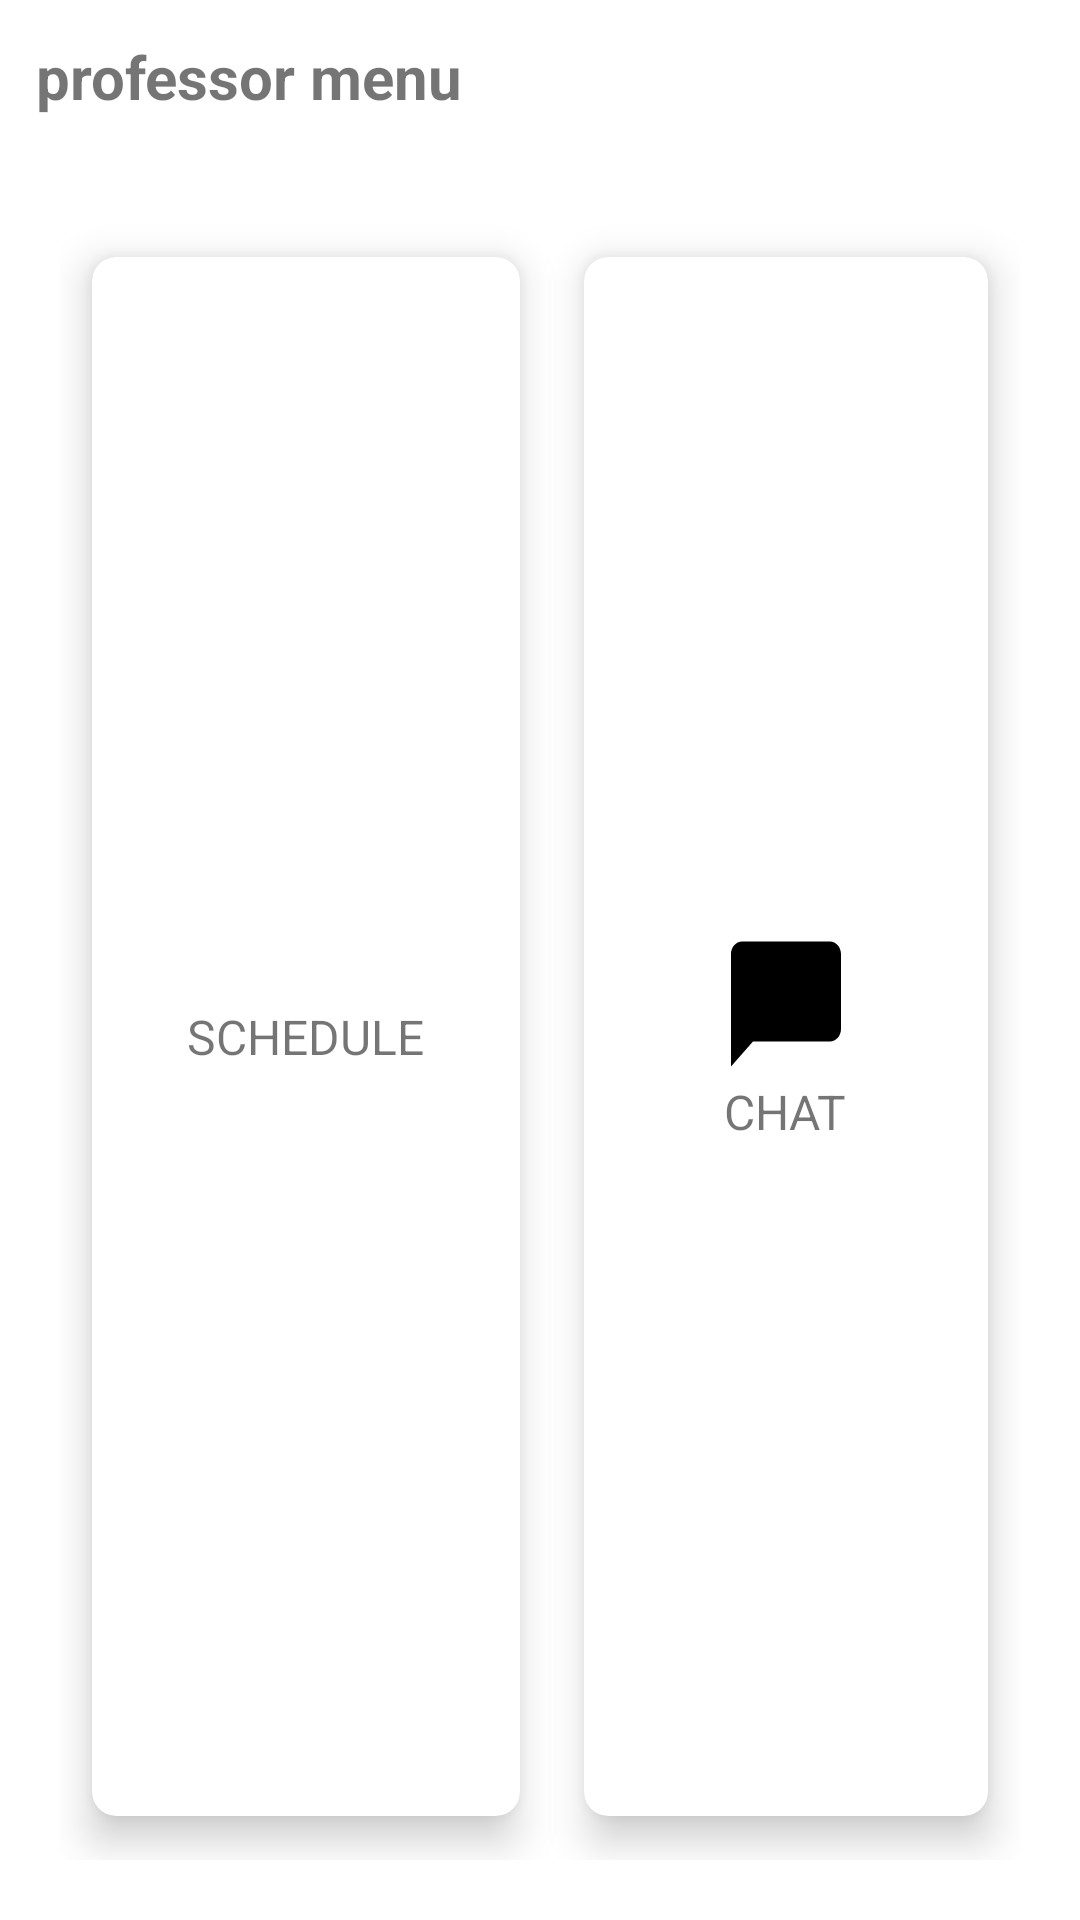

This screen was rendered from an Android layout file. Write that file and the resources it references.
<!-- AndroidManifest.xml: application theme Theme.Maturski -->
<!-- res/layout/activity_professor.xml -->
<?xml version="1.0" encoding="utf-8"?>
<RelativeLayout xmlns:android="http://schemas.android.com/apk/res/android"
    android:layout_width="match_parent"
    android:layout_height="match_parent"
    xmlns:app="http://schemas.android.com/apk/res-auto"
    android:background="@drawable/cut_card_background">

    <TextView
        android:id="@+id/textView"
        android:layout_width="wrap_content"
        android:layout_height="wrap_content"
        android:layout_marginStart="12dp"
        android:layout_marginTop="12dp"
        android:layout_marginEnd="12dp"
        android:layout_marginBottom="12dp"
        android:text="professor menu"
        android:textColor="@color/purple"
        android:textSize="20sp"
        android:textStyle="bold" />

    <GridLayout
        android:layout_width="match_parent"
        android:layout_height="match_parent"
        android:layout_below="@+id/textView"
        android:layout_marginTop="20dp"
        android:layout_margin="20dp"
        android:columnCount="2"
        android:rowCount="2"
        >

        <androidx.cardview.widget.CardView
            android:id="@+id/schedule"
            app:cardUseCompatPadding="true"
            android:layout_width="wrap_content"
            android:layout_height="wrap_content"
            android:layout_gravity="fill"
            android:layout_columnWeight="0.7"
            android:layout_rowWeight="0.5"
            android:layout_row="0"
            android:layout_column="0"
            app:cardCornerRadius="8dp"
            app:cardElevation="8dp"
            >
            <LinearLayout
                android:layout_width="wrap_content"
                android:layout_height="wrap_content"
                android:layout_gravity="center_vertical|center_horizontal"
                android:gravity="center"
                android:orientation="vertical"
                >
                <ImageView
                    android:layout_width="wrap_content"
                    android:layout_height="wrap_content"
                    android:src="@drawable/class_schedule"
                    />
                <TextView
                    android:layout_width="wrap_content"
                    android:layout_height="wrap_content"
                    android:text="SCHEDULE"
                    android:textSize="16sp"
                    />

            </LinearLayout>
        </androidx.cardview.widget.CardView>

        <androidx.cardview.widget.CardView
            android:id="@+id/chat"
            app:cardUseCompatPadding="true"
            android:layout_width="wrap_content"
            android:layout_height="wrap_content"
            android:layout_gravity="fill"
            android:layout_columnWeight="1"
            android:layout_row="0"
            android:layout_column="1"
            app:cardCornerRadius="8dp"
            app:cardElevation="8dp"
            >
            <LinearLayout
                android:layout_width="wrap_content"
                android:layout_height="wrap_content"
                android:layout_gravity="center_vertical|center_horizontal"
                android:gravity="center"
                android:orientation="vertical"
                >
                <ImageView
                    android:layout_width="wrap_content"
                    android:layout_height="wrap_content"
                    android:src="@drawable/chat"
                    />
                <TextView
                    android:layout_width="wrap_content"
                    android:layout_height="wrap_content"
                    android:text="CHAT"
                    android:textSize="16sp"
                    />

            </LinearLayout>
        </androidx.cardview.widget.CardView>
    </GridLayout>
</RelativeLayout>
<!-- resources referenced by this layout -->
<resources>
  <!-- drawable chat (drawable) -->
  <vector android:height="50dp" android:tint="#000000"
      android:viewportHeight="24" android:viewportWidth="24"
      android:width="44dp" xmlns:android="http://schemas.android.com/apk/res/android">
      <path android:fillColor="@android:color/white" android:pathData="M20,2H4c-1.1,0 -2,0.9 -2,2v18l4,-4h14c1.1,0 2,-0.9 2,-2V4c0,-1.1 -0.9,-2 -2,-2z"/>
  </vector>
  <!-- drawable cut_card_background (drawable) -->
  <?xml version="1.0" encoding="utf-8"?>
  <shape xmlns:android="http://schemas.android.com/apk/res/android"
      android:shape="rectangle"
      >
      <solid android:color="@color/purple"/>
      <corners android:topLeftRadius="400dp"
          android:topRightRadius="0dp"
          />
  </shape>
  <style name="Theme.Maturski" parent="Theme.MaterialComponents.DayNight.NoActionBar">
          
          <item name="colorPrimary">@color/purple_500</item>
          <item name="colorPrimaryVariant">@color/purple_700</item>
          <item name="colorOnPrimary">@color/white</item>
          
          <item name="colorSecondary">@color/teal_200</item>
          <item name="colorSecondaryVariant">@color/teal_700</item>
          <item name="colorOnSecondary">@color/black</item>
          
          <item name="android:statusBarColor" tools:targetApi="l">?attr/colorPrimaryVariant</item>
          
      </style>
  <!-- not gathered from this repository: default colours our renderer supplied (Android Studio template values) -->
  <color name="purple_500">#FF6200EE</color>
  <color name="purple_700">#FF3700B3</color>
  <color name="teal_200">#FF03DAC5</color>
  <color name="teal_700">#FF018786</color>
  <color name="black">#FF000000</color>
  <color name="white">#FFFFFFFF</color>
</resources>
